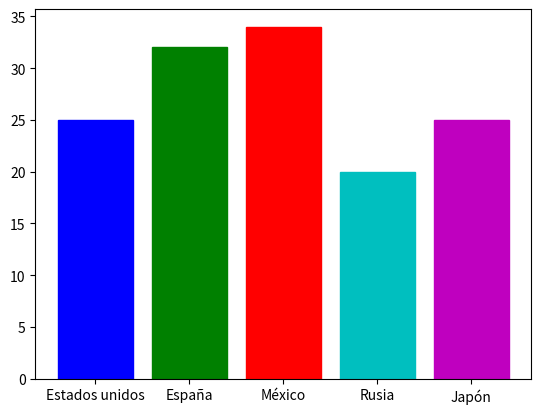

The script that saved this image:
# Librerías
import matplotlib.pyplot as plt
# Valores eje X
paises = ["Estados unidos", "España", "México", "Rusia", "Japón"]
# Valores eje Y
ventas = [25, 32, 34, 20, 25]
# Graficando
barras = plt.bar(paises, ventas)
# Colocando colores a las barras
barras[0].set_color('b')
barras[1].set_color('g')
barras[2].set_color('r')
barras[3].set_color('c')
barras[4].set_color('m')
# Mostrando el gráfico
plt.show()



